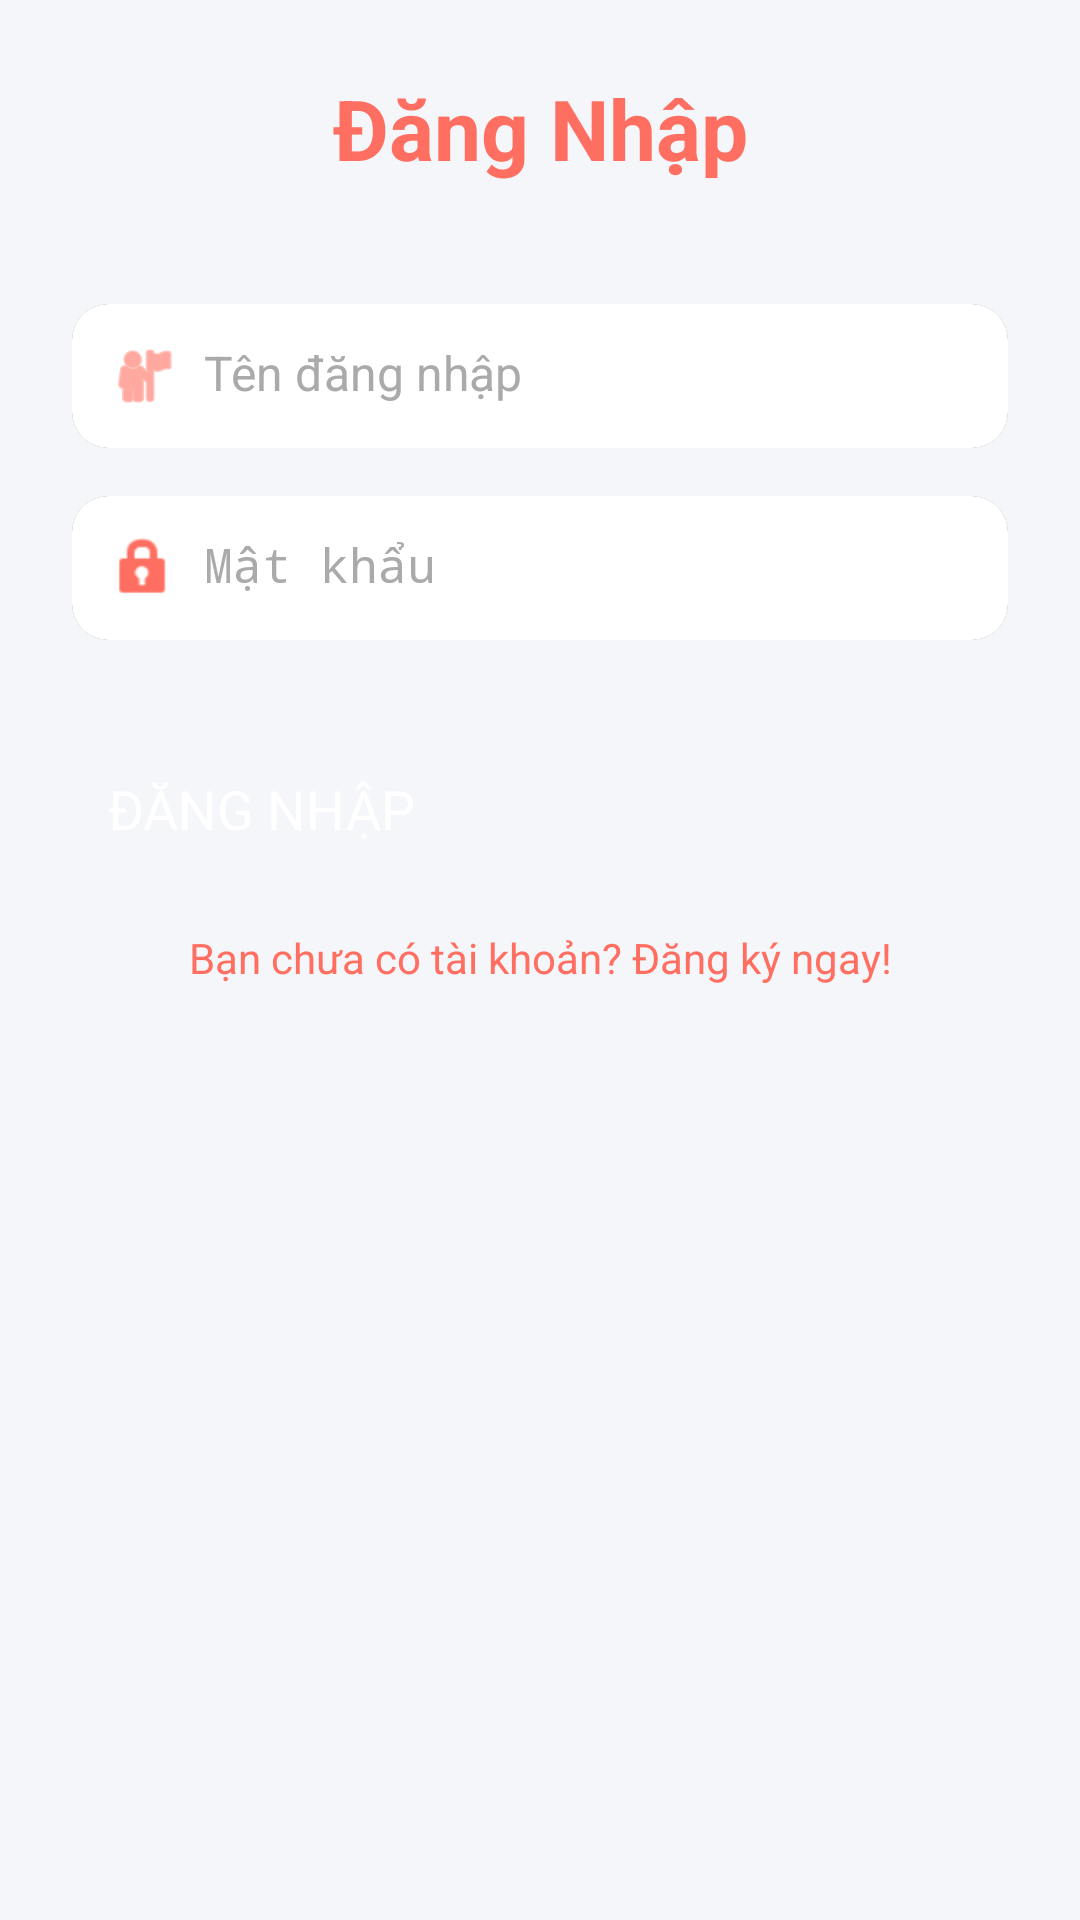

Here is an Android app screen rendered from its layout file. Give the layout XML and the strings, colors and styles it references.
<!-- AndroidManifest.xml: application theme Theme.Quizapp -->
<!-- res/layout/activity_login.xml -->
<?xml version="1.0" encoding="utf-8"?>
<androidx.constraintlayout.widget.ConstraintLayout xmlns:android="http://schemas.android.com/apk/res/android"
    xmlns:app="http://schemas.android.com/apk/res-auto"
    xmlns:tools="http://schemas.android.com/tools"
    android:layout_width="match_parent"
    android:layout_height="match_parent"
    android:background="#F5F6FA"
    android:padding="24dp"
    tools:context=".LoginActivity">



    
    <TextView
        android:id="@+id/titleTextView"
        android:layout_width="wrap_content"
        android:layout_height="wrap_content"
        android:text="Đăng Nhập"
        android:textColor="#FF6F61"
        android:textSize="28sp"
        android:textStyle="bold"
        app:layout_constraintEnd_toEndOf="parent"
        app:layout_constraintStart_toStartOf="parent" />

    
    <androidx.cardview.widget.CardView
        android:id="@+id/usernameCard"
        android:layout_width="match_parent"
        android:layout_height="wrap_content"
        android:layout_marginTop="40dp"
        app:cardCornerRadius="12dp"
        app:cardElevation="4dp"
        app:layout_constraintTop_toBottomOf="@id/titleTextView"
        app:layout_constraintStart_toStartOf="parent"
        app:layout_constraintEnd_toEndOf="parent">

        <LinearLayout
            android:layout_width="match_parent"
            android:layout_height="wrap_content"
            android:background="#FFFFFF"
            android:orientation="horizontal"
            android:padding="12dp">

            <ImageView
                android:layout_width="24dp"
                android:layout_height="24dp"
                android:layout_gravity="center_vertical"
                android:src="@android:drawable/ic_menu_myplaces"
                android:tint="#FF6F61" />

            <EditText
                android:id="@+id/editUsername"
                android:layout_width="0dp"
                android:layout_height="wrap_content"
                android:layout_marginStart="8dp"
                android:layout_weight="1"
                android:background="@android:color/transparent"
                android:hint="Tên đăng nhập"
                android:textColor="#333333"
                android:textColorHint="#AAAAAA"
                android:textSize="16sp" />
        </LinearLayout>
    </androidx.cardview.widget.CardView>

    
    <androidx.cardview.widget.CardView
        android:id="@+id/passwordCard"
        android:layout_width="match_parent"
        android:layout_height="wrap_content"
        android:layout_marginTop="16dp"
        app:cardCornerRadius="12dp"
        app:cardElevation="4dp"
        app:layout_constraintTop_toBottomOf="@id/usernameCard"
        app:layout_constraintStart_toStartOf="parent"
        app:layout_constraintEnd_toEndOf="parent">

        <LinearLayout
            android:layout_width="match_parent"
            android:layout_height="wrap_content"
            android:background="#FFFFFF"
            android:orientation="horizontal"
            android:padding="12dp">

            <ImageView
                android:layout_width="24dp"
                android:layout_height="24dp"
                android:layout_gravity="center_vertical"
                android:src="@android:drawable/ic_lock_idle_lock"
                android:tint="#FF6F61" />

            <EditText
                android:id="@+id/editPassword"
                android:layout_width="0dp"
                android:layout_height="wrap_content"
                android:layout_marginStart="8dp"
                android:layout_weight="1"
                android:background="@android:color/transparent"
                android:hint="Mật khẩu"
                android:inputType="textPassword"
                android:textColor="#333333"
                android:textColorHint="#AAAAAA"
                android:textSize="16sp" />
        </LinearLayout>
    </androidx.cardview.widget.CardView>

    
    <Button
        android:id="@+id/btnLogin"
        android:layout_width="match_parent"
        android:layout_height="wrap_content"
        android:layout_marginTop="32dp"
        android:backgroundTint="#FFCA28"
        android:padding="12dp"
        android:stateListAnimator="@null"
        android:text="ĐĂNG NHẬP"
        android:textColor="#FFFFFF"
        android:textSize="18sp"
        app:cornerRadius="12dp"
        app:layout_constraintTop_toBottomOf="@id/passwordCard"
        app:layout_constraintStart_toStartOf="parent"
        app:layout_constraintEnd_toEndOf="parent" />

    
    <TextView
        android:id="@+id/txtSignup"
        android:layout_width="wrap_content"
        android:layout_height="wrap_content"
        android:layout_marginTop="16dp"
        android:text="Bạn chưa có tài khoản? Đăng ký ngay!"
        android:textColor="#FF6F61"
        android:textSize="14sp"
        app:layout_constraintEnd_toEndOf="parent"
        app:layout_constraintStart_toStartOf="parent"
        app:layout_constraintTop_toBottomOf="@id/btnLogin" />

</androidx.constraintlayout.widget.ConstraintLayout>
<!-- resources referenced by this layout -->
<resources>
  <style name="Theme.Quizapp" parent="Base.Theme.Quizapp">
      
      <item name="android:navigationBarColor">@android:color/transparent</item>
      <item name="android:statusBarColor">@android:color/transparent</item>
      <item name="android:windowLightStatusBar">?attr/isLightTheme</item>
    </style>
</resources>
